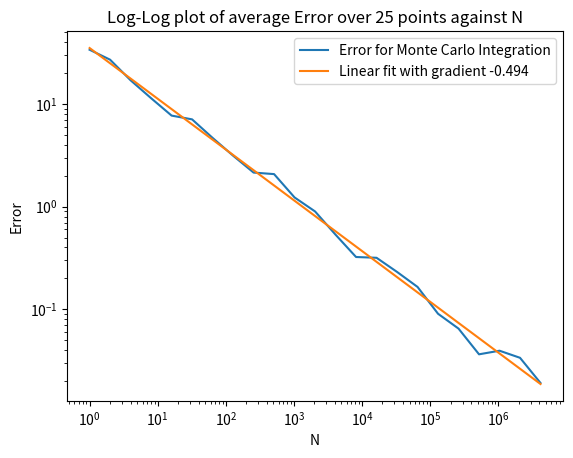
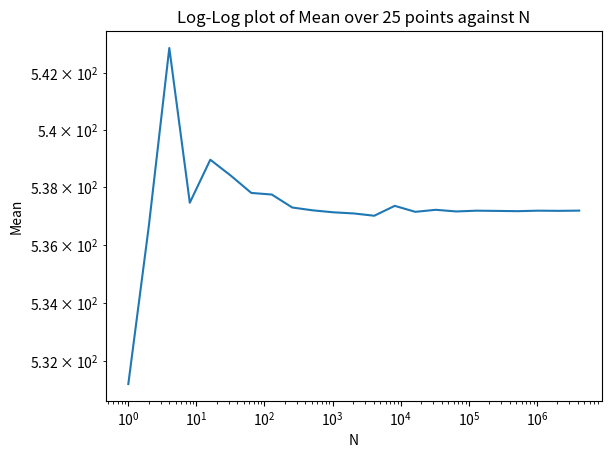

Write the Python code that produced these figures, in order.
import numpy as np
from numpy import pi
import matplotlib.pyplot as plt

def integrate (N):

    nt= 25
    #for n in n_values:
        # m_input is the vector of size defined in n_values with each element the sum of 8 random numbers between 0 and pi/8
    mInput = np.random.uniform(0,pi/8,(N,nt))+np.random.uniform(0,pi/8,(N,nt))+np.random.uniform(0,pi/8,(N,nt))+np.random.uniform(0,pi/8,(N,nt))+np.random.uniform(0,pi/8,(N,nt))+np.random.uniform(0,pi/8,(N,nt))+np.random.uniform(0,pi/8,(N,nt))+np.random.uniform(0,pi/8,(N,nt))
        
    mOutput = np.sum(np.sin(mInput)* 10**6 * (pi/8)**8,axis =0)/N

# mOutput is vector of size (n,25) containing 
    integration_mean = np.mean(mOutput)
    integration_sdv = np.std(mOutput)
    
    return (integration_mean,integration_sdv)
#   
powerrange = 23
nMean = np.empty(powerrange)
nSdv = np.empty(powerrange)
x_range = np.empty(powerrange)

for n in range(powerrange):
    nMean[n],nSdv[n] = integrate(2**n)
    x_range[n] = 2**n
    

m, c = np.polyfit(np.log(x_range), np.log(nSdv), 1)
linear_fit = m*np.log(x_range) + c #Linear fit in log space
plt.loglog(x_range,nSdv,label= "Error for Monte Carlo Integration")
plt.loglog(x_range,np.exp(linear_fit),label= f"Linear fit with gradient {m:{3}.{3}}")
plt.legend()
plt.xlabel("N")
plt.ylabel("Error")
plt.title("Log-Log plot of average Error over 25 points against N")
plt.savefig("Error-Nloglog.png")


plt.figure()
plt.loglog(x_range,nMean,label= "Mean for Monte Carlo Integration")
plt.xlabel("N")
plt.ylabel("Mean")
plt.title("Log-Log plot of Mean over 25 points against N")
plt.savefig("Mean-Nloglog.png",bbox_inches='tight')

print(nMean[-1],"+/-",nSdv[-1])
